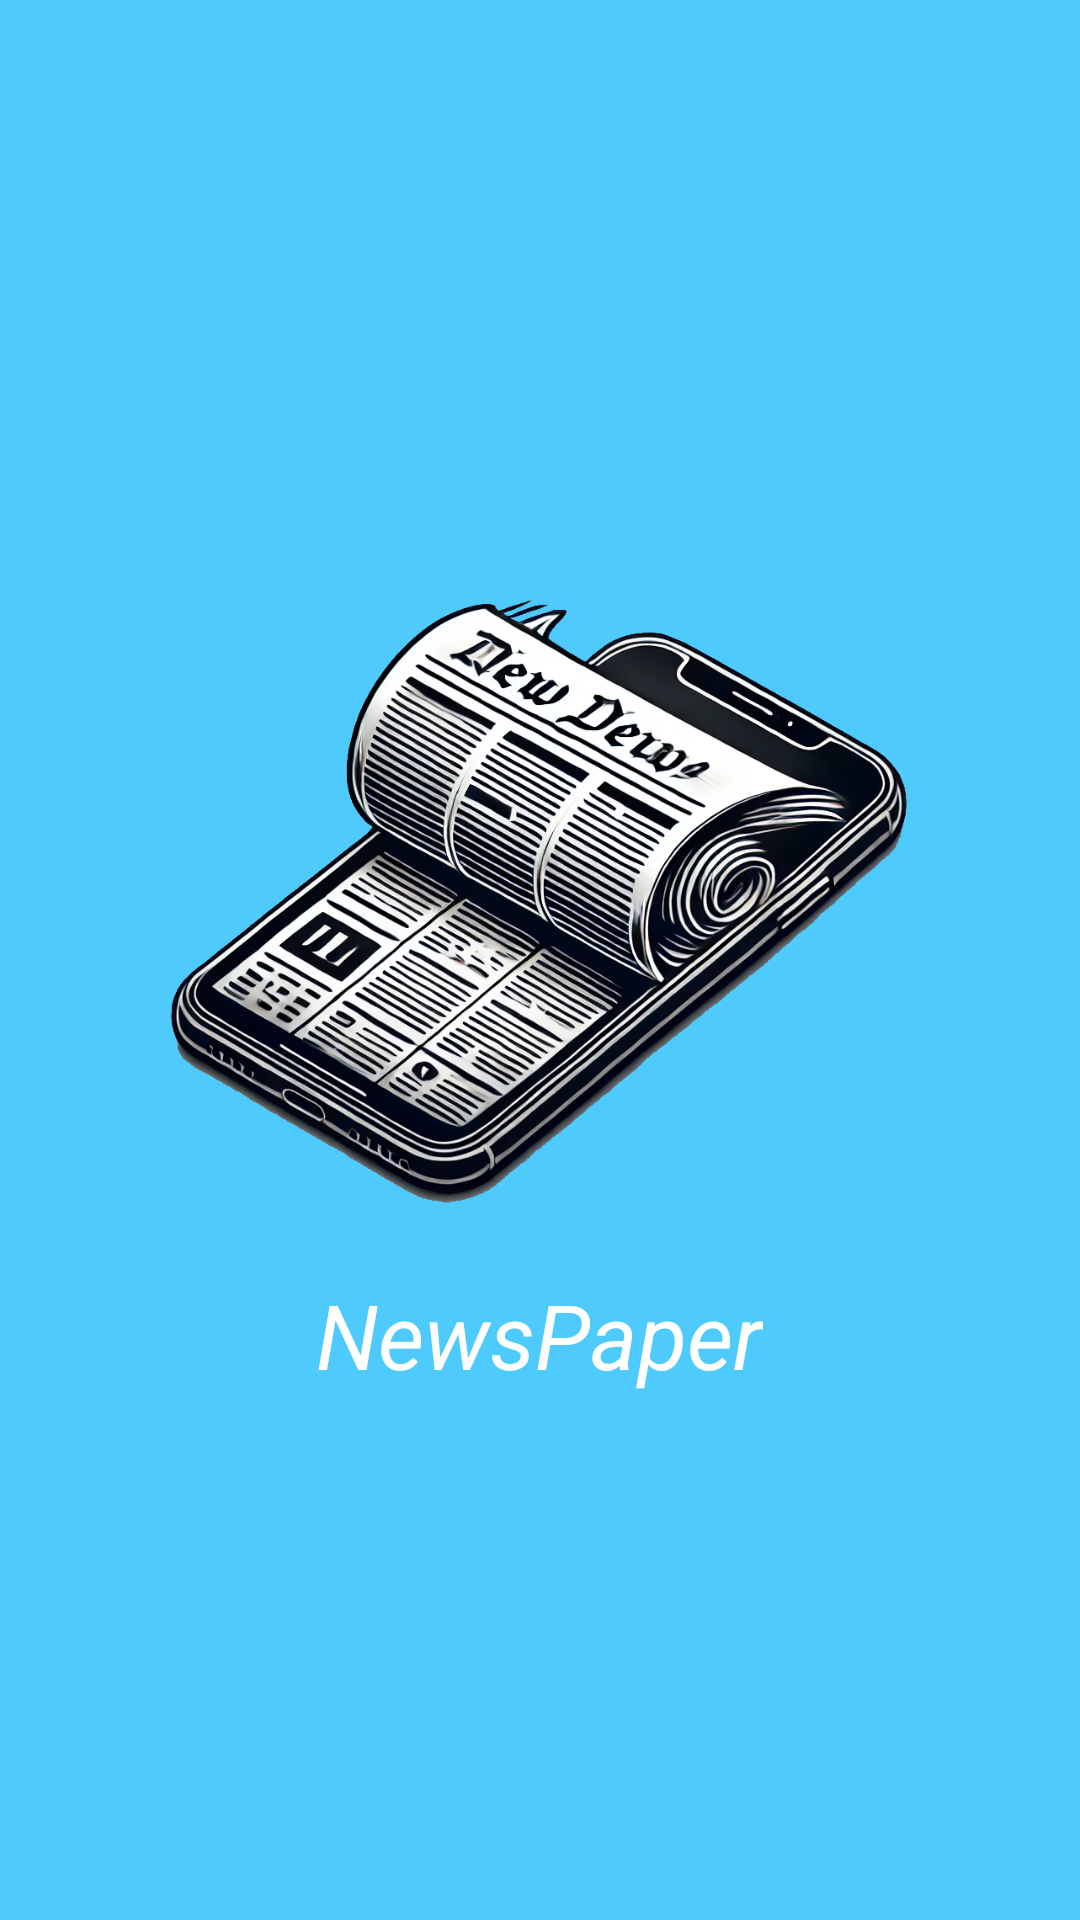

Reconstruct the res/layout file that produces this screen, plus the resources it refers to.
<!-- AndroidManifest.xml: application theme Theme.NewsPaper -->
<!-- res/layout/fragment_splash.xml -->
<?xml version="1.0" encoding="utf-8"?>
<layout xmlns:android="http://schemas.android.com/apk/res/android"
    xmlns:app="http://schemas.android.com/apk/res-auto"
    xmlns:tools="http://schemas.android.com/tools"
    tools:context=".ui.splash.SplashFragment">

   <LinearLayout
       android:layout_width="match_parent"
       android:layout_height="match_parent"
       android:background="@color/primary"
       android:orientation="vertical"
       android:gravity="center">

       <ImageView
           android:id="@+id/imageView"
           android:layout_width="250dp"
           android:layout_height="250dp"
           android:src="@drawable/ic_applogo" />

       <TextView
           android:layout_width="wrap_content"
           android:layout_height="wrap_content"
           android:text="@string/app_name"
           android:textColor="@color/white"
           android:textSize="30sp"
           android:textStyle="italic"/>

   </LinearLayout>

</layout>
<!-- resources referenced by this layout -->
<resources>
  <color name="primary">#4ECAFD</color>
  <color name="white">#FFFFFFFF</color>
  <!-- drawable ic_applogo: png bitmap (drawable, 777401 bytes) -->
  <string name="app_name">NewsPaper</string>
  <style name="Theme.NewsPaper" parent="Base.Theme.NewsPaper" />
  <style name="Base.Theme.NewsPaper" parent="Theme.Material3.DayNight.NoActionBar">
          
           <item name="colorPrimary">@color/primary</item>
           <item name="android:statusBarColor">@color/primary_700</item>
      </style>
  <color name="primary_700">#023968</color>
</resources>
